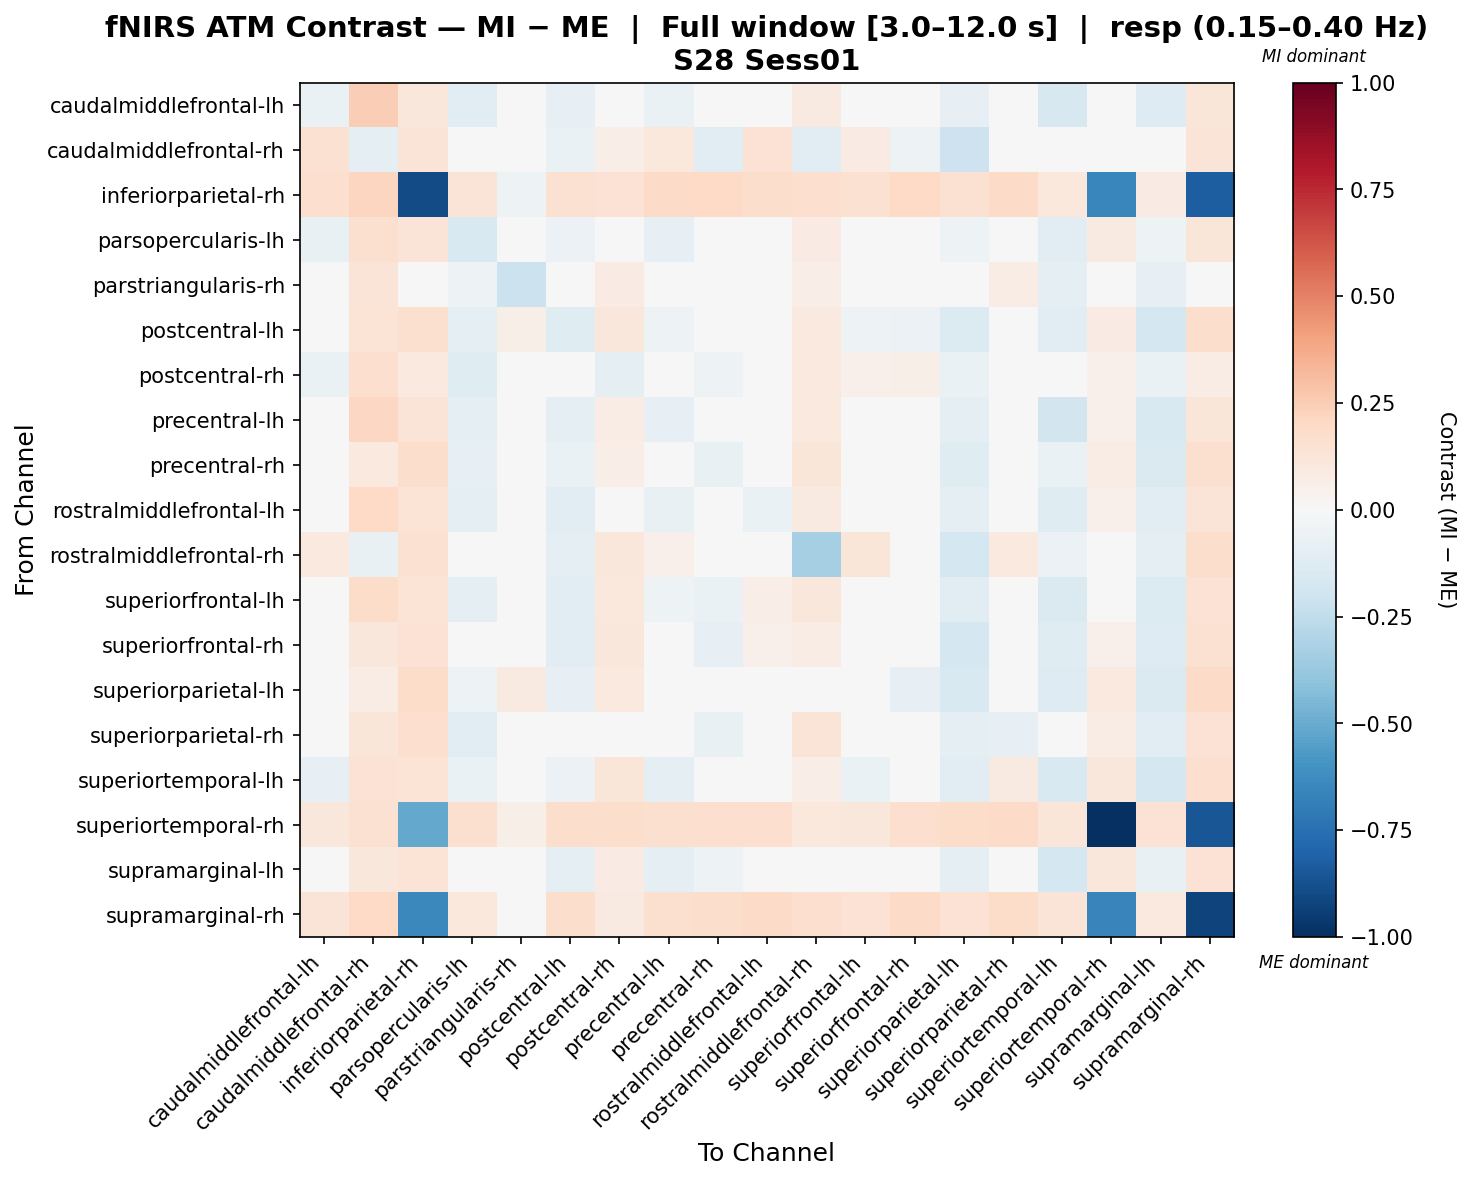

The table this chart was drawn from, first rows:
, caudalmiddlefrontal-lh, caudalmiddlefrontal-rh, inferiorparietal-rh, parsopercularis-lh, parstriangularis-rh, postcentral-lh, postcentral-rh, precentral-lh, precentral-rh, rostralmiddlefrontal-lh, rostralmiddlefrontal-rh, superiorfrontal-lh, superiorfrontal-rh, superiorparietal-lh, superiorparietal-rh, superiortemporal-lh, superiortemporal-rh, supramarginal-lh, supramarginal-rh
caudalmiddlefrontal-lh, -0.06754, 0.2479, 0.1137, -0.115, 0.009561, -0.08513, 0.04769, -0.07012, -0.02133, 0.008831, 0.09103, 0.03838, 0.04303, -0.08569, 0.01238, -0.1627, 0.006813, -0.1299, 0.118
caudalmiddlefrontal-rh, 0.1524, -0.1009, 0.1304, -0.04391, -0.01737, -0.07006, 0.0665, 0.1065, -0.1119, 0.1429, -0.1102, 0.08492, -0.0517, -0.2074, -0.04606, -0.006213, -0.003972, -0.04631, 0.1324
inferiorparietal-rh, 0.1686, 0.2136, -0.895, 0.1288, -0.05141, 0.1538, 0.1449, 0.1932, 0.2004, 0.1788, 0.1648, 0.1504, 0.2023, 0.1485, 0.1932, 0.1057, -0.654, 0.0807, -0.8271
parsopercularis-lh, -0.078, 0.1578, 0.1273, -0.1528, -0.02932, -0.05807, 0.04719, -0.08303, -0.01533, -0.008, 0.08195, -0.03466, 0.02866, -0.05008, 0.02222, -0.1159, 0.0889, -0.05294, 0.1242
parstriangularis-rh, 0.03092, 0.1313, 0.0397, -0.05337, -0.2141, -0.002859, 0.08495, -0.01198, 0.01738, 0.02931, 0.06983, 0.0145, 0.03492, -0.02548, 0.07701, -0.08665, -0.03018, -0.08317, -0.02205
postcentral-lh, -0.04628, 0.1387, 0.1569, -0.09746, 0.05967, -0.1186, 0.1101, -0.05237, -0.01233, -0.001804, 0.09783, -0.05121, -0.06187, -0.1401, 0.04512, -0.107, 0.08188, -0.178, 0.1768
postcentral-rh, -0.06438, 0.1702, 0.09794, -0.121, 0.0124, -0.03751, -0.09111, -0.02408, -0.05003, -0.04166, 0.1001, 0.05415, 0.05637, -0.06407, -0.02375, -0.03541, 0.05363, -0.06751, 0.07571
precentral-lh, -0.02794, 0.2042, 0.128, -0.09664, 0.002125, -0.09046, 0.07436, -0.08106, -0.004325, 0.007393, 0.09443, -0.006941, 0.006909, -0.08787, 0.03927, -0.1825, 0.05219, -0.1558, 0.1247
precentral-rh, -0.01768, 0.09661, 0.1719, -0.0827, 0.01611, -0.06288, 0.06753, -0.03352, -0.07645, -0.01985, 0.1228, -0.01276, -0.04767, -0.1248, -0.01322, -0.06764, 0.07064, -0.148, 0.1616
rostralmiddlefrontal-lh, -0.01292, 0.1976, 0.1372, -0.08924, -0.02274, -0.1023, 0.02878, -0.07407, -0.04632, -0.06512, 0.08753, 0.04401, 0.04405, -0.09508, 0.01261, -0.1192, 0.05445, -0.1072, 0.1279
rostralmiddlefrontal-rh, 0.09561, -0.07224, 0.1497, -0.02192, 0.01435, -0.0929, 0.1158, 0.05364, 0.003673, 0.04072, -0.3297, 0.1191, -0.0461, -0.1778, 0.09561, -0.05776, 0.03441, -0.09611, 0.1719
superiorfrontal-lh, 0.01556, 0.1814, 0.1353, -0.09362, -0.01355, -0.1102, 0.1037, -0.05028, -0.06298, 0.06385, 0.1124, -0.04348, -0.03505, -0.1144, 0.01308, -0.1473, 0.03654, -0.139, 0.1479
superiorfrontal-rh, 0.00679, 0.1109, 0.1451, -0.04814, 0.01673, -0.1068, 0.1122, -0.01337, -0.08086, 0.05303, 0.07523, -0.01521, -0.04412, -0.1765, 0.01483, -0.1226, 0.05328, -0.13, 0.1495
superiorparietal-lh, -0.03808, 0.07035, 0.1864, -0.05199, 0.09044, -0.08423, 0.09426, -0.02813, -0.03866, -0.02036, 0.04039, -0.0388, -0.08178, -0.1544, 0.03498, -0.1273, 0.0955, -0.1417, 0.193
superiorparietal-rh, -0.04181, 0.1213, 0.1694, -0.1091, 0.02005, -0.04487, 0.002221, -0.01974, -0.07285, -0.009254, 0.1254, -0.03339, -0.01991, -0.09741, -0.0855, -0.02035, 0.07178, -0.1016, 0.1457
superiortemporal-lh, -0.0845, 0.1441, 0.1398, -0.06918, 0.003112, -0.05775, 0.1198, -0.0884, 0.01306, -0.01701, 0.06666, -0.06704, -0.04197, -0.1031, 0.09125, -0.1524, 0.1171, -0.1792, 0.1656
superiortemporal-rh, 0.1133, 0.1558, -0.5132, 0.1601, 0.05983, 0.178, 0.1735, 0.1601, 0.1668, 0.1668, 0.1088, 0.1155, 0.1691, 0.1847, 0.1914, 0.1244, -1.0, 0.1423, -0.8573
supramarginal-lh, -0.03393, 0.1097, 0.1385, 0.00993, 0.02778, -0.09022, 0.07852, -0.08611, -0.05241, -0.002687, 0.03905, -0.04668, -0.03744, -0.09476, 0.02647, -0.1736, 0.1161, -0.0735, 0.1454
supramarginal-rh, 0.1302, 0.1985, -0.6437, 0.1026, -0.04491, 0.1725, 0.09018, 0.1618, 0.1783, 0.1903, 0.1704, 0.1444, 0.1921, 0.1432, 0.1828, 0.1284, -0.6625, 0.094, -0.9288
